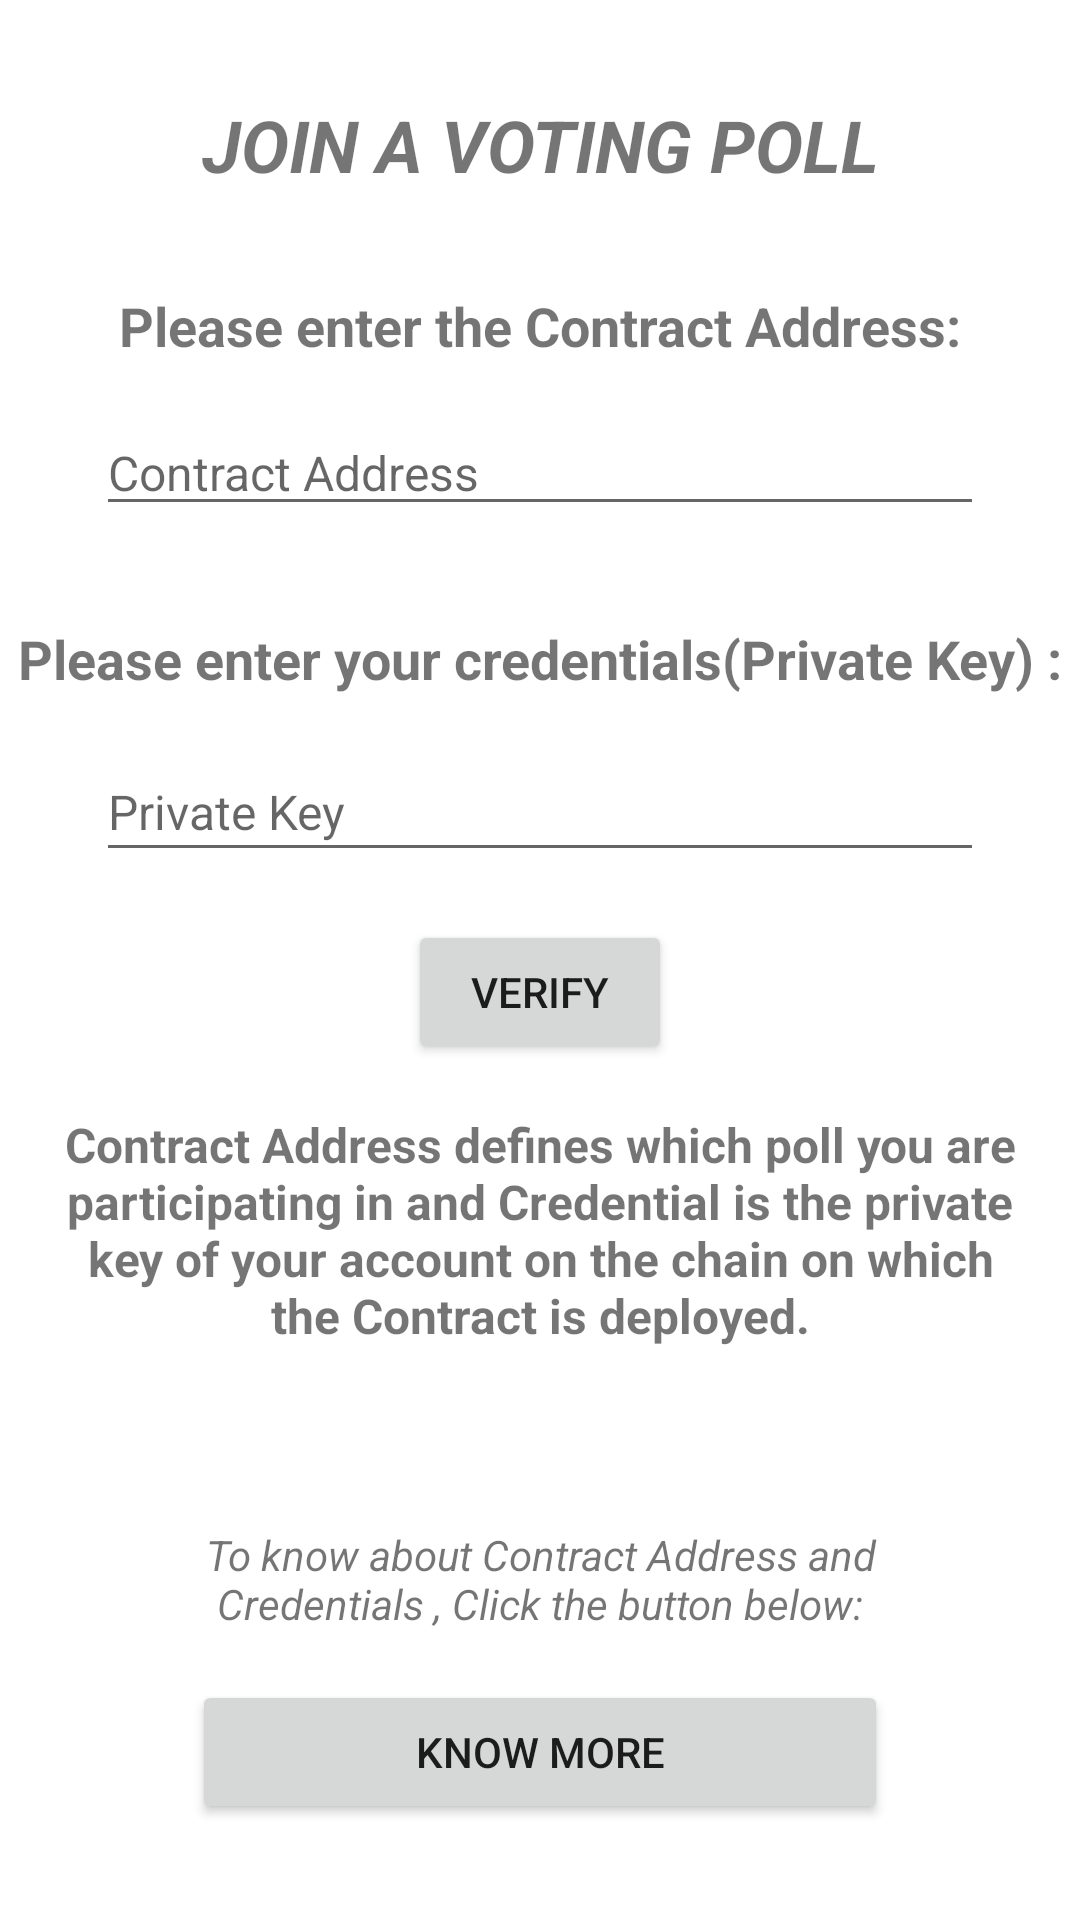

Produce the Android XML layout that renders to this screen, including the resource entries it uses.
<!-- AndroidManifest.xml: application theme Theme.VotingApp -->
<!-- res/layout/fragment_contract_and_credential.xml -->
<?xml version="1.0" encoding="utf-8"?>
<layout xmlns:android="http://schemas.android.com/apk/res/android"
    xmlns:app="http://schemas.android.com/apk/res-auto"
    xmlns:tools="http://schemas.android.com/tools"

    tools:context=".ContractAndCredential">
    <androidx.constraintlayout.widget.ConstraintLayout
        android:layout_width="match_parent"
        android:layout_height="match_parent">

        <TextView
            android:id="@+id/textViewContractAddress"
            android:layout_width="wrap_content"
            android:layout_height="wrap_content"
            android:layout_marginTop="32dp"
            android:text="Please enter the Contract Address:"
            android:textSize="18sp"
            android:textStyle="bold"
            app:layout_constraintEnd_toEndOf="parent"
            app:layout_constraintStart_toStartOf="parent"
            app:layout_constraintTop_toBottomOf="@+id/textView12" />

        <EditText
            android:id="@+id/editTextContractAddress"
            android:layout_width="0dp"
            android:layout_height="wrap_content"
            android:layout_marginStart="32dp"
            android:layout_marginTop="16dp"
            android:layout_marginEnd="32dp"
            android:ems="10"
            android:hint="Contract Address"
            android:inputType="textPersonName"
            android:textSize="16sp"
            app:layout_constraintEnd_toEndOf="parent"
            app:layout_constraintStart_toStartOf="parent"
            app:layout_constraintTop_toBottomOf="@+id/textViewContractAddress" />

        <TextView
            android:id="@+id/textViewCredentials"
            android:layout_width="wrap_content"
            android:layout_height="wrap_content"
            android:layout_marginTop="32dp"
            android:text="Please enter your credentials(Private Key) :"
            android:textSize="18sp"
            android:textStyle="bold"
            app:layout_constraintEnd_toEndOf="parent"
            app:layout_constraintStart_toStartOf="parent"
            app:layout_constraintTop_toBottomOf="@+id/editTextContractAddress" />

        <EditText
            android:id="@+id/editTextCredentials"
            android:layout_width="0dp"
            android:layout_height="43dp"
            android:layout_marginStart="32dp"
            android:layout_marginTop="16dp"
            android:layout_marginEnd="32dp"
            android:ems="10"
            android:hint="Private Key"
            android:inputType="textPersonName"
            android:textSize="16sp"
            app:layout_constraintEnd_toEndOf="parent"
            app:layout_constraintStart_toStartOf="parent"
            app:layout_constraintTop_toBottomOf="@+id/textViewCredentials" />

        <Button
            android:id="@+id/buttonVerify"
            android:layout_width="wrap_content"
            android:layout_height="wrap_content"
            android:layout_marginTop="16dp"
            android:text="Verify"
            app:layout_constraintEnd_toEndOf="parent"
            app:layout_constraintStart_toStartOf="parent"
            app:layout_constraintTop_toBottomOf="@+id/editTextCredentials" />

        <TextView
            android:id="@+id/textView3"
            android:layout_width="0dp"
            android:layout_height="wrap_content"
            android:layout_marginStart="16dp"
            android:layout_marginTop="16dp"
            android:layout_marginEnd="16dp"
            android:text="Contract Address defines which poll you are participating in and Credential is the private key of your account on the chain on which the Contract is deployed."
            android:textAlignment="center"
            android:textSize="16sp"
            android:textStyle="bold"
            app:layout_constraintEnd_toEndOf="parent"
            app:layout_constraintStart_toStartOf="parent"
            app:layout_constraintTop_toBottomOf="@+id/buttonVerify" />

        <TextView
            android:id="@+id/textView4"
            android:layout_width="0dp"
            android:layout_height="wrap_content"
            android:layout_marginStart="48dp"
            android:layout_marginEnd="48dp"
            android:layout_marginBottom="16dp"
            android:text="To know about Contract Address and Credentials , Click the button below:"
            android:textAlignment="center"
            android:textStyle="italic"
            app:layout_constraintBottom_toTopOf="@+id/buttonAbout"
            app:layout_constraintEnd_toEndOf="parent"
            app:layout_constraintStart_toStartOf="parent" />

        <Button
            android:id="@+id/buttonAbout"
            android:layout_width="0dp"
            android:layout_height="wrap_content"
            android:layout_marginStart="64dp"
            android:layout_marginEnd="64dp"
            android:layout_marginBottom="32dp"
            android:text="Know More"
            app:layout_constraintBottom_toBottomOf="parent"
            app:layout_constraintEnd_toEndOf="parent"
            app:layout_constraintStart_toStartOf="parent" />

        <TextView
            android:id="@+id/textView12"
            android:layout_width="0dp"
            android:layout_height="wrap_content"
            android:layout_marginStart="48dp"
            android:layout_marginTop="32dp"
            android:layout_marginEnd="48dp"
            android:text="JOIN A VOTING POLL"
            android:textAlignment="center"
            android:textSize="24sp"
            android:textStyle="bold|italic"
            app:layout_constraintEnd_toEndOf="parent"
            app:layout_constraintStart_toStartOf="parent"
            app:layout_constraintTop_toTopOf="parent" />
    </androidx.constraintlayout.widget.ConstraintLayout>

</layout>
<!-- resources referenced by this layout -->
<resources>
  <style name="Theme.VotingApp" parent="Theme.MaterialComponents.DayNight.DarkActionBar">
          
          <item name="colorPrimary">@color/purple_500</item>
          <item name="colorPrimaryVariant">@color/purple_700</item>
          <item name="colorOnPrimary">@color/white</item>
          
          <item name="colorSecondary">@color/teal_200</item>
          <item name="colorSecondaryVariant">@color/teal_700</item>
          <item name="colorOnSecondary">@color/black</item>
          
          <item name="android:statusBarColor" tools:targetApi="l">?attr/colorPrimaryVariant</item>
          
      </style>
  <!-- not gathered from this repository: default colours our renderer supplied (Android Studio template values) -->
  <color name="purple_500">#FF6200EE</color>
  <color name="purple_700">#FF3700B3</color>
  <color name="teal_200">#FF03DAC5</color>
  <color name="teal_700">#FF018786</color>
  <color name="black">#FF000000</color>
  <color name="white">#FFFFFFFF</color>
</resources>
